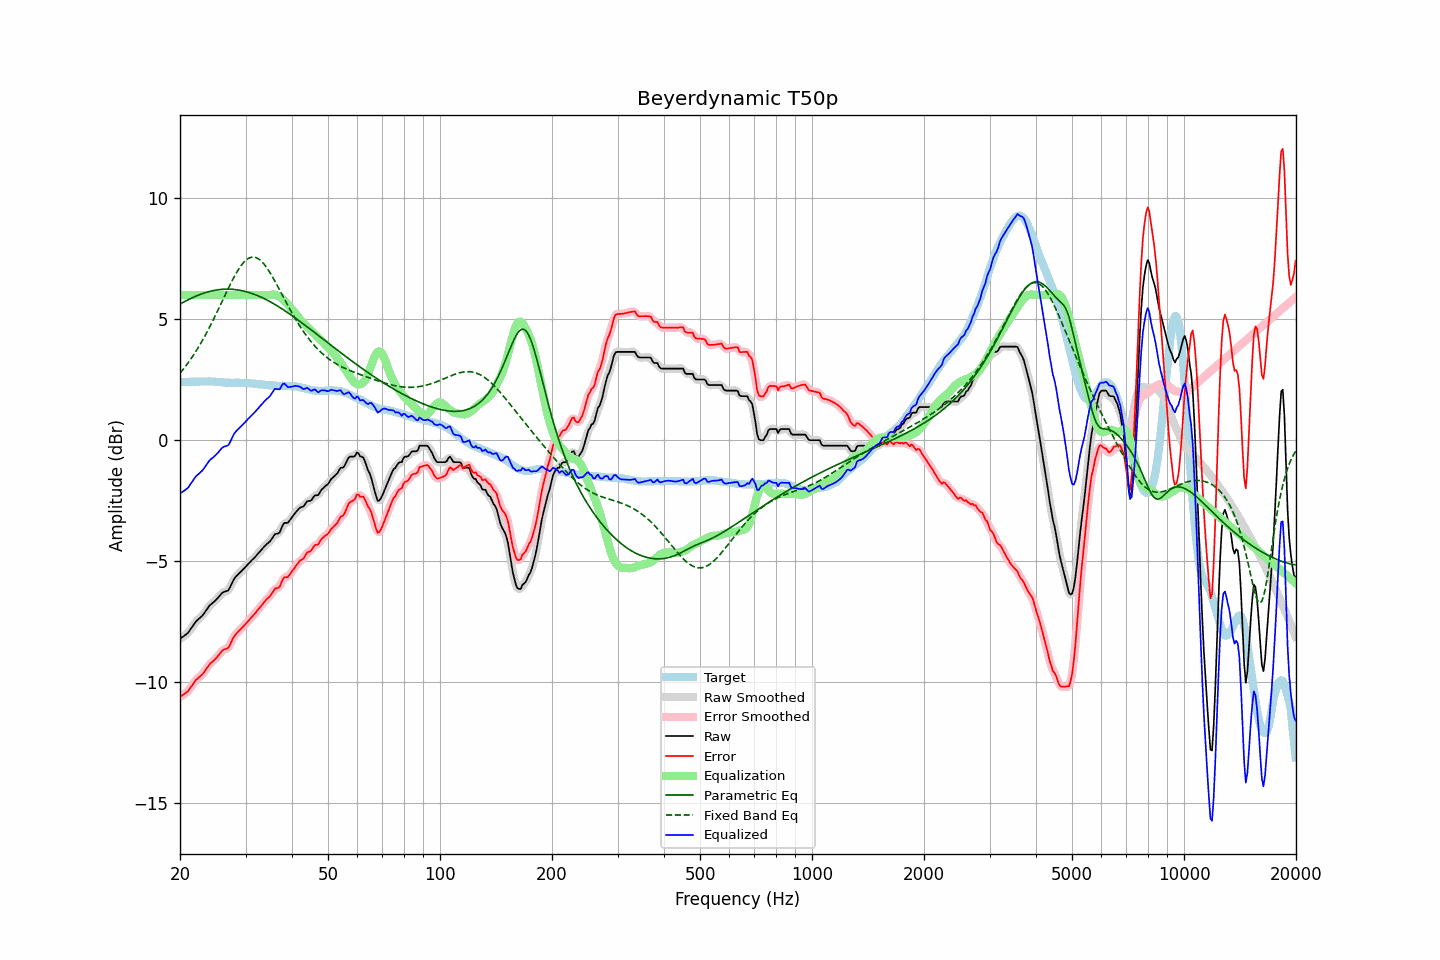

The table this chart was drawn from, first rows:
frequency, raw, error, smoothed, error_smoothed, equalization, parametric_eq, fixed_band_eq, equalized_raw, equalized_smoothed, target
20.00, -8.21, -10.61, -8.20, -10.60, 6.00, 5.62, 2.77, -2.21, -2.20, 2.40
20.20, -8.16, -10.56, -8.17, -10.57, 6.00, 5.66, 2.85, -2.16, -2.17, 2.40
20.40, -8.12, -10.52, -8.12, -10.53, 6.00, 5.70, 2.93, -2.12, -2.12, 2.40
20.61, -8.07, -10.48, -8.07, -10.48, 6.00, 5.73, 3.01, -2.07, -2.07, 2.41
20.81, -8.02, -10.43, -8.02, -10.43, 6.00, 5.77, 3.10, -2.02, -2.02, 2.41
21.02, -7.97, -10.38, -7.95, -10.36, 6.00, 5.80, 3.19, -1.97, -1.95, 2.41
21.23, -7.87, -10.28, -7.87, -10.28, 6.00, 5.84, 3.29, -1.87, -1.87, 2.41
21.44, -7.77, -10.19, -7.78, -10.19, 6.00, 5.87, 3.38, -1.77, -1.78, 2.42
21.66, -7.68, -10.10, -7.67, -10.09, 6.00, 5.90, 3.48, -1.68, -1.67, 2.42
21.87, -7.58, -10.00, -7.58, -10.00, 6.00, 5.93, 3.58, -1.58, -1.58, 2.42
22.09, -7.49, -9.91, -7.50, -9.92, 6.00, 5.96, 3.69, -1.49, -1.50, 2.42
22.31, -7.43, -9.86, -7.43, -9.85, 6.00, 5.99, 3.79, -1.43, -1.43, 2.43
22.54, -7.37, -9.79, -7.37, -9.79, 6.00, 6.01, 3.90, -1.37, -1.37, 2.42
22.76, -7.31, -9.74, -7.31, -9.74, 6.00, 6.04, 4.01, -1.31, -1.31, 2.43
22.99, -7.25, -9.68, -7.24, -9.67, 6.00, 6.06, 4.13, -1.25, -1.24, 2.43
23.22, -7.16, -9.59, -7.16, -9.58, 6.00, 6.08, 4.25, -1.16, -1.16, 2.43
23.45, -7.06, -9.48, -7.06, -9.49, 6.00, 6.10, 4.37, -1.06, -1.06, 2.43
23.69, -6.97, -9.40, -6.96, -9.39, 6.00, 6.12, 4.49, -0.97, -0.96, 2.42
23.92, -6.87, -9.30, -6.88, -9.31, 6.00, 6.14, 4.62, -0.87, -0.88, 2.43
24.16, -6.80, -9.22, -6.81, -9.23, 6.00, 6.16, 4.75, -0.80, -0.81, 2.42
24.40, -6.75, -9.17, -6.74, -9.17, 6.00, 6.17, 4.88, -0.75, -0.74, 2.42
24.65, -6.69, -9.11, -6.69, -9.11, 6.00, 6.19, 5.02, -0.69, -0.69, 2.42
24.89, -6.63, -9.04, -6.63, -9.04, 6.00, 6.20, 5.15, -0.63, -0.63, 2.41
25.14, -6.56, -8.97, -6.56, -8.97, 6.00, 6.21, 5.29, -0.56, -0.56, 2.41
25.39, -6.49, -8.89, -6.48, -8.89, 6.00, 6.22, 5.43, -0.49, -0.48, 2.40
25.65, -6.41, -8.81, -6.41, -8.81, 6.00, 6.23, 5.57, -0.41, -0.41, 2.40
25.91, -6.33, -8.72, -6.34, -8.73, 6.00, 6.23, 5.71, -0.33, -0.34, 2.39
26.16, -6.28, -8.67, -6.29, -8.68, 6.00, 6.24, 5.85, -0.28, -0.29, 2.39
26.43, -6.26, -8.64, -6.26, -8.65, 6.00, 6.24, 5.99, -0.26, -0.26, 2.38
26.69, -6.24, -8.62, -6.24, -8.62, 6.00, 6.24, 6.13, -0.24, -0.24, 2.38
26.96, -6.21, -8.59, -6.19, -8.57, 6.00, 6.24, 6.27, -0.21, -0.19, 2.38
27.23, -6.10, -8.48, -6.09, -8.47, 6.00, 6.24, 6.40, -0.10, -0.09, 2.38
27.50, -5.96, -8.33, -5.96, -8.33, 6.00, 6.24, 6.54, 0.04, 0.04, 2.37
27.77, -5.82, -8.18, -5.83, -8.20, 6.00, 6.23, 6.67, 0.18, 0.17, 2.37
28.05, -5.70, -8.07, -5.71, -8.08, 6.00, 6.23, 6.79, 0.30, 0.29, 2.38
28.33, -5.63, -8.00, -5.62, -8.00, 6.00, 6.22, 6.91, 0.37, 0.38, 2.37
28.62, -5.56, -7.93, -5.56, -7.93, 6.00, 6.21, 7.02, 0.44, 0.44, 2.37
28.90, -5.49, -7.86, -5.49, -7.87, 6.00, 6.20, 7.12, 0.51, 0.51, 2.37
29.19, -5.43, -7.80, -5.43, -7.80, 6.00, 6.19, 7.22, 0.57, 0.57, 2.37
29.48, -5.36, -7.73, -5.36, -7.73, 6.00, 6.17, 7.30, 0.64, 0.64, 2.37
29.78, -5.29, -7.66, -5.29, -7.66, 6.00, 6.16, 7.38, 0.71, 0.71, 2.37
30.08, -5.22, -7.58, -5.22, -7.58, 6.00, 6.14, 7.44, 0.78, 0.78, 2.36
30.38, -5.15, -7.51, -5.15, -7.51, 6.00, 6.12, 7.49, 0.85, 0.85, 2.36
30.68, -5.08, -7.44, -5.08, -7.43, 6.00, 6.10, 7.53, 0.92, 0.92, 2.36
30.99, -5.01, -7.36, -5.01, -7.36, 6.00, 6.08, 7.55, 0.99, 0.99, 2.35
31.30, -4.94, -7.29, -4.95, -7.29, 6.00, 6.06, 7.57, 1.06, 1.05, 2.34
31.61, -4.88, -7.21, -4.88, -7.21, 6.00, 6.03, 7.57, 1.12, 1.12, 2.33
31.93, -4.81, -7.14, -4.81, -7.14, 6.00, 6.01, 7.55, 1.19, 1.19, 2.33
32.24, -4.73, -7.05, -4.73, -7.05, 6.00, 5.98, 7.53, 1.27, 1.27, 2.32
32.57, -4.66, -6.97, -4.66, -6.97, 6.00, 5.96, 7.49, 1.34, 1.34, 2.31
32.89, -4.58, -6.89, -4.58, -6.89, 6.00, 5.93, 7.43, 1.42, 1.42, 2.31
33.22, -4.51, -6.82, -4.51, -6.81, 6.00, 5.90, 7.37, 1.49, 1.49, 2.31
33.55, -4.43, -6.72, -4.43, -6.73, 6.00, 5.86, 7.30, 1.57, 1.57, 2.29
33.89, -4.36, -6.64, -4.36, -6.65, 6.00, 5.83, 7.22, 1.64, 1.64, 2.28
34.23, -4.29, -6.57, -4.30, -6.58, 6.00, 5.80, 7.13, 1.71, 1.70, 2.28
34.57, -4.24, -6.51, -4.24, -6.51, 6.00, 5.76, 7.03, 1.76, 1.76, 2.27
34.92, -4.18, -6.45, -4.17, -6.44, 6.01, 5.73, 6.92, 1.83, 1.84, 2.27
35.27, -4.09, -6.36, -4.08, -6.35, 6.02, 5.69, 6.81, 1.93, 1.93, 2.27
35.62, -3.99, -6.25, -3.99, -6.25, 6.02, 5.65, 6.70, 2.03, 2.03, 2.26
35.97, -3.89, -6.14, -3.92, -6.17, 6.01, 5.61, 6.58, 2.12, 2.09, 2.25
... 635 more rows
